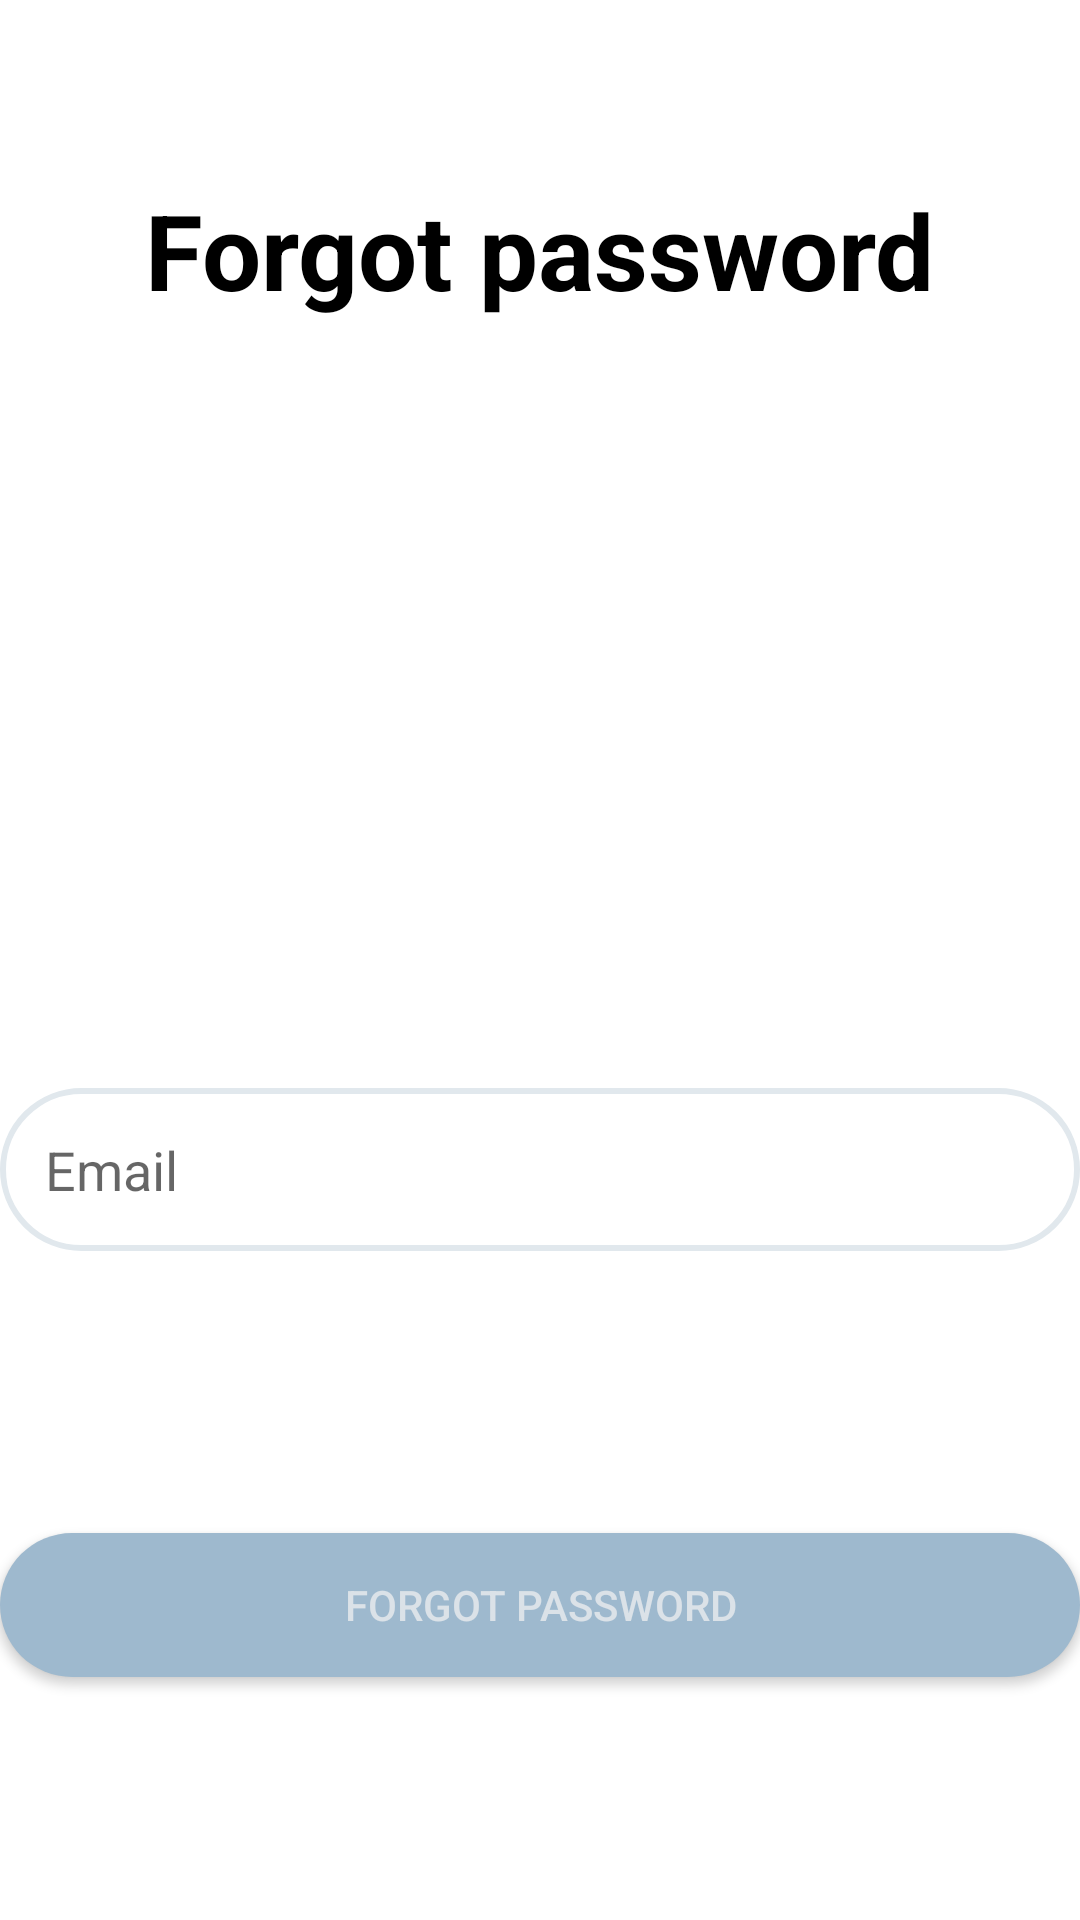

This screen was rendered from an Android layout file. Write that file and the resources it references.
<!-- AndroidManifest.xml: application theme Theme.QuizOnlain -->
<!-- res/layout/activity_forgot_password.xml -->
<?xml version="1.0" encoding="utf-8"?>
<androidx.constraintlayout.widget.ConstraintLayout xmlns:android="http://schemas.android.com/apk/res/android"
    xmlns:app="http://schemas.android.com/apk/res-auto"
    xmlns:tools="http://schemas.android.com/tools"
    android:layout_width="match_parent"
    android:layout_height="match_parent"
    tools:context=".Sign_in"
    >
    <TextView
        android:id="@+id/text_title"
        style="@style/Widget.Material3.MaterialTimePicker.Display.HelperText"
        android:layout_width="wrap_content"
        android:layout_height="wrap_content"
        android:layout_marginTop="60dp"
        android:text="@string/forgot_password"
        android:textColor="#000000"
        android:textSize="35sp"
        android:textStyle="bold"
        app:layout_constraintEnd_toEndOf="parent"
        app:layout_constraintHorizontal_bias="0.498"
        app:layout_constraintStart_toStartOf="parent"
        app:layout_constraintTop_toTopOf="parent" />

    <androidx.appcompat.widget.AppCompatButton
        android:id="@+id/bt_forgot_password"
        android:layout_width="0dp"
        android:layout_height="48dp"
        android:layout_marginBottom="52dp"
        android:background="@drawable/register"
        android:text="@string/forgot_password"
        android:textColor="@color/spitak"
        app:layout_constraintBottom_toBottomOf="parent"
        app:layout_constraintEnd_toEndOf="@+id/ed_mail"
        app:layout_constraintHorizontal_bias="0.0"
        app:layout_constraintStart_toStartOf="@+id/ed_mail"
        app:layout_constraintTop_toBottomOf="@+id/ed_mail"
        app:layout_constraintVertical_bias="0.765" />

    <EditText
        android:id="@+id/ed_mail"
        android:layout_width="0dp"
        android:layout_height="wrap_content"
        android:layout_marginTop="256dp"
        android:background="@drawable/for_inserts"
        android:ems="10"
        android:hint="@string/email"
        android:inputType="textEmailAddress"
        android:padding="15dp"
        app:layout_constraintEnd_toEndOf="parent"
        app:layout_constraintHorizontal_bias="0.0"
        app:layout_constraintStart_toStartOf="parent"
        app:layout_constraintTop_toBottomOf="@+id/text_title" />

</androidx.constraintlayout.widget.ConstraintLayout>
<!-- resources referenced by this layout -->
<resources>
  <color name="spitak">#DBE2E8</color>
  <!-- drawable for_inserts (drawable) -->
  <?xml version="1.0" encoding="utf-8"?>
  <shape xmlns:android="http://schemas.android.com/apk/res/android">
  <solid android:color="@color/white"></solid>
      <corners android:radius="110dp"></corners>
      <stroke android:width="2dp" android:color="#E1E8ED"></stroke>
  
  </shape>
  <!-- drawable register (drawable) -->
  <?xml version="1.0" encoding="utf-8"?>
  <shape xmlns:android="http://schemas.android.com/apk/res/android">
      <solid android:color="#9EB9CE" ></solid>
      <corners android:radius="110dp"></corners>
  </shape>
  <string name="email">Email</string>
  <string name="forgot_password">Forgot password</string>
  <style name="Theme.QuizOnlain" parent="Theme.MaterialComponents.DayNight.NoActionBar">
          
          <item name="colorPrimary">@color/esiminchguyn</item>
          <item name="colorPrimaryVariant">@color/esiminchguyn</item>
          <item name="colorOnPrimary">@color/white</item>
          
          <item name="colorSecondary">@color/esiminchguyn</item>
          <item name="colorSecondaryVariant">@color/esiminchguyn</item>
          <item name="colorOnSecondary">@color/black</item>
          
          <item name="android:statusBarColor">?attr/colorPrimaryVariant</item>
          
      </style>
  <color name="white">#FFFFFFFF</color>
  <color name="esiminchguyn">#3C4B75</color>
  <color name="black">#FF000000</color>
</resources>
